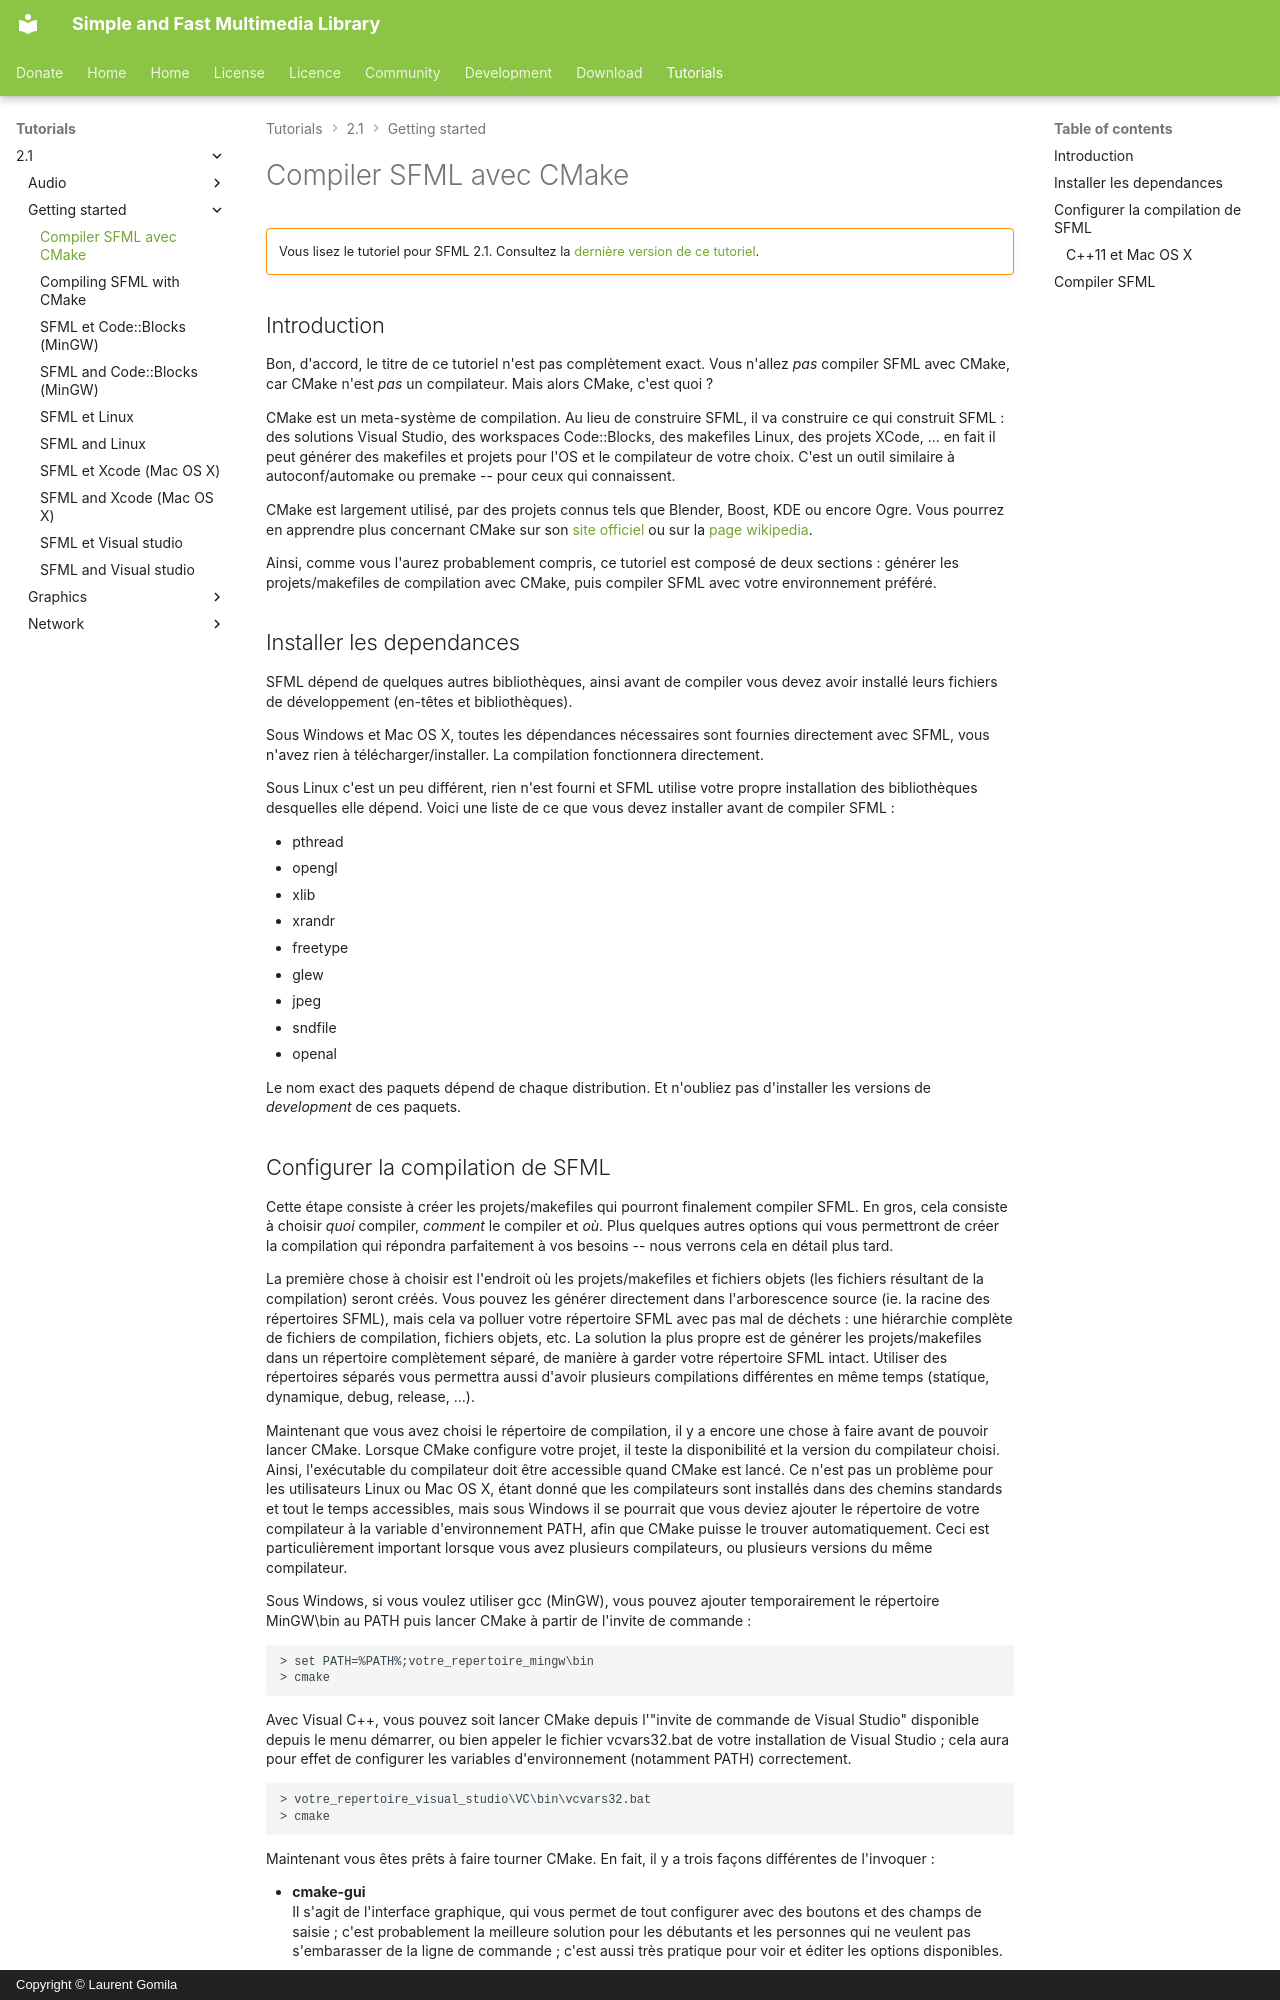

repository: SFML/SFML-Website · page: tutorials/2.1/getting-started/build-from-source.fr/index.html · generator: mkdocs · copyright: Copyright © Laurent Gomila

# Compiler SFML avec CMake

!!! warning ""

    Vous lisez le tutoriel pour SFML 2.1. Consultez la [dernière version de ce tutoriel](/fr/tutorials/latest/getting-started/build-from-source/).

## Introduction

Bon, d'accord, le titre de ce tutoriel n'est pas complètement exact. Vous n'allez *pas* compiler SFML avec CMake, car CMake n'est *pas* un compilateur. Mais alors CMake, c'est quoi ?

CMake est un meta-système de compilation. Au lieu de construire SFML, il va construire ce qui construit SFML : des solutions Visual Studio, des workspaces Code::Blocks, des makefiles Linux, des projets XCode, ... en fait il peut générer des makefiles et projets pour l'OS et le compilateur de votre choix. C'est un outil similaire à autoconf/automake ou premake -- pour ceux qui connaissent.

CMake est largement utilisé, par des projets connus tels que Blender, Boost, KDE ou encore Ogre. Vous pourrez en apprendre plus concernant CMake sur son [site officiel](http://www.cmake.org/ "site officiel de CMake") ou sur la [page wikipedia](http://fr.wikipedia.org/wiki/CMake "page wikipedia de CMake").

Ainsi, comme vous l'aurez probablement compris, ce tutoriel est composé de deux sections : générer les projets/makefiles de compilation avec CMake, puis compiler SFML avec votre environnement préféré.

## Installer les dependances

SFML dépend de quelques autres bibliothèques, ainsi avant de compiler vous devez avoir installé leurs fichiers de développement (en-têtes et bibliothèques).

Sous Windows et Mac OS X, toutes les dépendances nécessaires sont fournies directement avec SFML, vous n'avez rien à télécharger/installer. La compilation fonctionnera directement.

Sous Linux c'est un peu différent, rien n'est fourni et SFML utilise votre propre installation des bibliothèques desquelles elle dépend. Voici une liste de ce que vous devez installer avant de compiler SFML :

- pthread
- opengl
- xlib
- xrandr
- freetype
- glew
- jpeg
- sndfile
- openal

Le nom exact des paquets dépend de chaque distribution. Et n'oubliez pas d'installer les versions de *development* de ces paquets.
